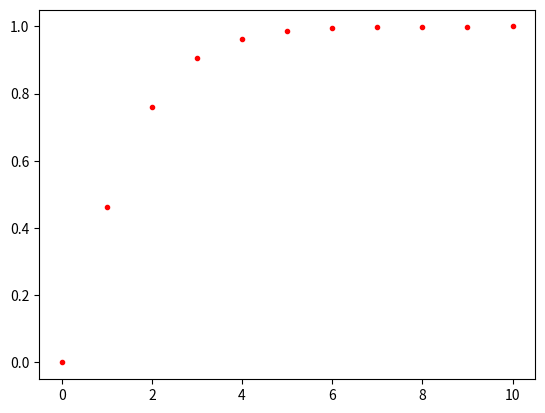

Write Python code to recreate this figure.
import numpy as np
import matplotlib.pyplot as plt 

x = np.linspace(0,10,11)

y = np.tanh(x/2.0)

plt.plot(x,y,'ro',markersize=3)
plt.show()